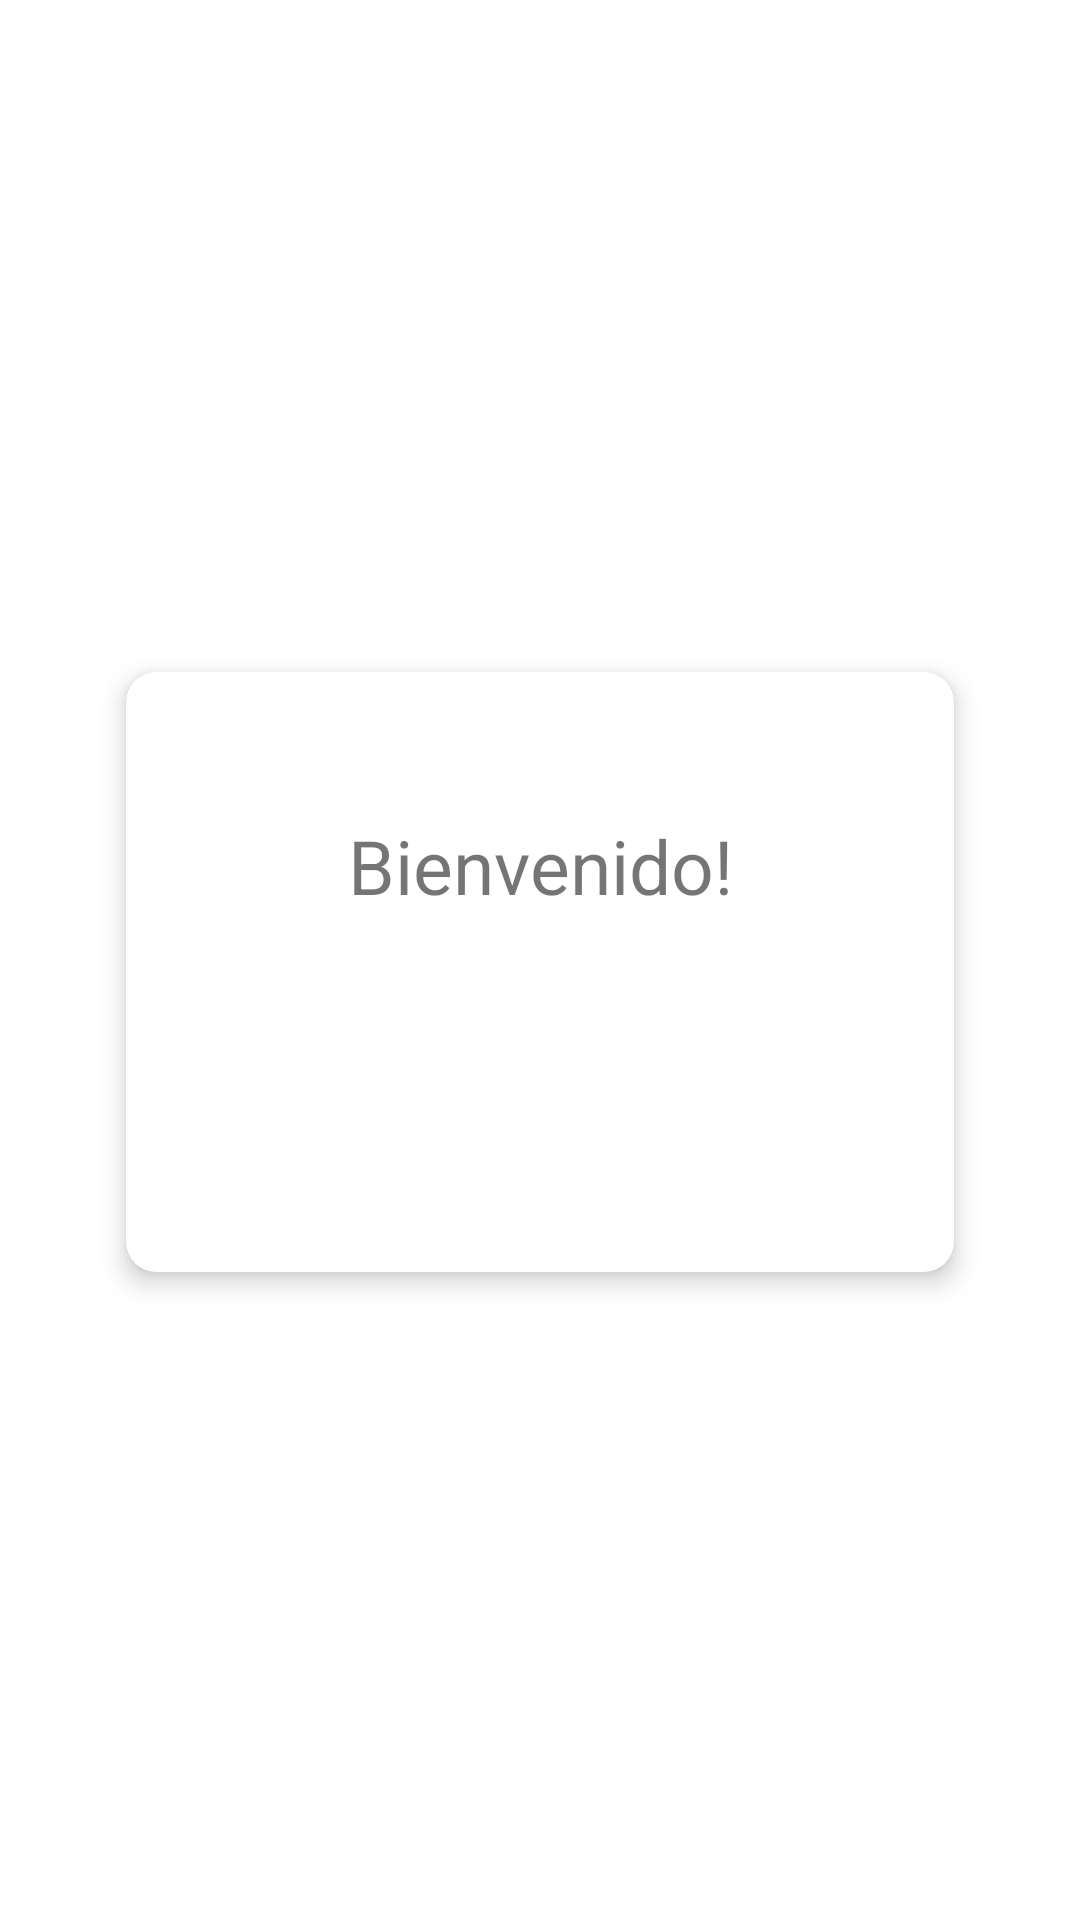

The Android layout XML behind this screen, and the referenced resources:
<!-- AndroidManifest.xml: application theme Theme.Kambista -->
<!-- res/layout/activity_main.xml -->
<?xml version="1.0" encoding="utf-8"?>
<androidx.constraintlayout.widget.ConstraintLayout
    xmlns:android="http://schemas.android.com/apk/res/android"
    xmlns:tools="http://schemas.android.com/tools"
    android:layout_width="match_parent"
    android:layout_height="match_parent"
    android:background="@color/white"
    xmlns:app="http://schemas.android.com/apk/res-auto"
    android:animateLayoutChanges="true">

    <androidx.cardview.widget.CardView
        android:id="@+id/roundedImageView"
        android:layout_width="0dp"
        android:layout_height="200dp"
        android:layout_gravity="center"
        android:layout_marginStart="42dp"
        android:layout_marginEnd="42dp"
        android:elevation="0dp"
        app:cardBackgroundColor="@color/white"
        app:cardCornerRadius="10dp"
        app:cardElevation="5dp"
        app:layout_constraintEnd_toEndOf="parent"
        app:layout_constraintStart_toStartOf="parent"
        app:layout_constraintTop_toTopOf="@+id/guideline3">

        <androidx.constraintlayout.widget.ConstraintLayout
            android:layout_width="match_parent"
            android:layout_height="match_parent"
            android:animateLayoutChanges="true">


            <TextView
                android:id="@+id/textView4"
                android:layout_width="wrap_content"
                android:layout_height="wrap_content"
                android:layout_marginTop="40dp"
                android:layout_marginBottom="2dp"
                android:text="Bienvenido!"
                android:textSize="25sp"
                app:layout_constraintBottom_toTopOf="@+id/text_email"
                app:layout_constraintEnd_toEndOf="parent"
                app:layout_constraintHorizontal_bias="0.502"
                app:layout_constraintStart_toStartOf="parent"
                app:layout_constraintTop_toTopOf="parent"
                tools:ignore="HardcodedText" />

            <TextView
                android:id="@+id/text_email"
                android:layout_width="wrap_content"
                android:layout_height="wrap_content"
                app:layout_constraintBottom_toBottomOf="parent"
                app:layout_constraintEnd_toEndOf="parent"
                app:layout_constraintStart_toStartOf="parent"
                app:layout_constraintTop_toTopOf="parent" />

        </androidx.constraintlayout.widget.ConstraintLayout>

    </androidx.cardview.widget.CardView>

    <ImageView
        android:id="@+id/imageView2"
        android:layout_width="wrap_content"
        android:layout_height="wrap_content"
        app:layout_constraintBottom_toTopOf="@+id/guideline3"
        app:layout_constraintEnd_toEndOf="parent"
        app:layout_constraintStart_toStartOf="parent"
        app:layout_constraintTop_toTopOf="parent"
        app:srcCompat="@drawable/ic_launcher_background"
        tools:ignore="ContentDescription" />

    <androidx.constraintlayout.widget.Guideline
        android:id="@+id/guideline3"
        android:layout_width="wrap_content"
        android:layout_height="wrap_content"
        android:orientation="horizontal"
        app:layout_constraintGuide_percent="0.35" />

</androidx.constraintlayout.widget.ConstraintLayout>
<!-- resources referenced by this layout -->
<resources>
  <style name="Theme.Kambista" parent="Theme.AppCompat.Light.NoActionBar">
          
          <item name="colorPrimary">@color/purple_500</item>
          <item name="colorPrimaryDark">@color/purple_700</item>
          <item name="colorAccent">@color/teal_200</item>
          
      </style>
  <!-- not gathered from this repository: default colours our renderer supplied (Android Studio template values) -->
  <color name="purple_500">#FF6200EE</color>
  <color name="purple_700">#FF3700B3</color>
  <color name="teal_200">#FF03DAC5</color>
  <color name="white">#FFFFFFFF</color>
</resources>
